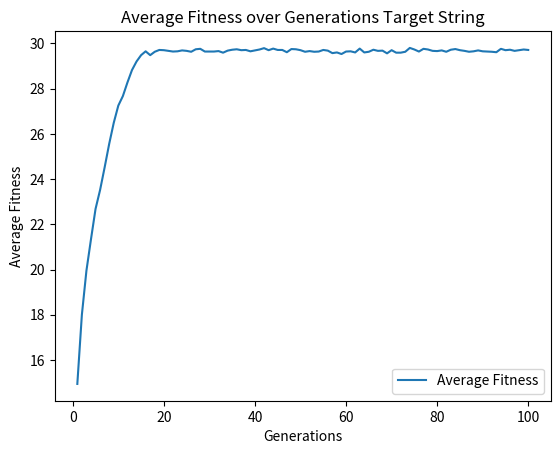

Reproduce this figure in Python.
import random
import numpy as np
import matplotlib.pyplot as plt

pop_size = 100
string_length = 30
r_mut = 0.01
generations = 100
target_string = [1, 0, 1, 0, 0, 1, 0, 1, 1, 0, 1, 0, 1, 1, 0, 1, 0, 1, 1, 0, 1, 0, 1, 1, 0, 1, 0, 1, 1, 0]


def gen_rand_binary_string(length):
    result = []
    for i in range(length):
        result.append(random.choice([0, 1]))
    return result


def calculate_fitness(solution, target):
    count_matching_elements = 0
    for x, y in zip(solution, target):
        if x == y:
            count_matching_elements += 1
    return count_matching_elements


def mutate(solution, r_mut):
    mutated_solution = solution.copy()
    for i in range(len(mutated_solution)):
        if random.random() < r_mut:
            mutated_solution[i] = 1 - solution[i]
    return mutated_solution


def crossover(p1, p2):
    crossover_point = random.randint(1, len(p1) - 1)
    child1 = p1[:crossover_point] + p2[crossover_point:]
    child2 = p2[:crossover_point] + p1[crossover_point:]
    return child1, child2


# was using a fitness based selection but achieved too low scores.
def selection(population, fitness_scores, tournament_size=3):
    selected_parents = []

    for i in range(len(population)):
        tournament_candidates = random.sample(range(len(population)), tournament_size)
        index_of_winner = tournament_candidates[0]

        for candidate in tournament_candidates[1:]:
            if fitness_scores[candidate] > fitness_scores[index_of_winner]:
                index_of_winner = candidate

        selected_parents.append(population[index_of_winner])

    return selected_parents


def genetic_algorithm(population_size, string_length, r_mut, generations):
    population = []
    for i in range(population_size):
        population.append(gen_rand_binary_string(string_length))

    avg_fitness = []

    for generation in range(generations):
        fitness_scores = []
        for solution in population:
            fitness_scores.append(calculate_fitness(solution, target_string))

        average_fitness = np.mean(fitness_scores)
        avg_fitness.append(average_fitness)

        selected = selection(population, fitness_scores)

        new_population = []
        while len(new_population) < population_size:
            p1 = random.choice(selected)
            p2 = random.choice(selected)
            c1, c2 = crossover(p1, p2)
            c1 = mutate(c1, r_mut)
            c2 = mutate(c2, r_mut)
            new_population.extend([c1, c2])

        population = new_population

    return avg_fitness


def plot_average_fitness(avg_fitness):
    generations = range(1, len(avg_fitness) + 1)
    plt.plot(generations, avg_fitness, label='Average Fitness')
    plt.xlabel('Generations')
    plt.ylabel('Average Fitness')
    plt.title('Average Fitness over Generations Target String')
    plt.legend()
    plt.show()


avg_fitness = genetic_algorithm(pop_size, string_length, r_mut, generations)

plot_average_fitness(avg_fitness)

best_fitness = max(avg_fitness)
print(f"The best fitness value is: {best_fitness}")
